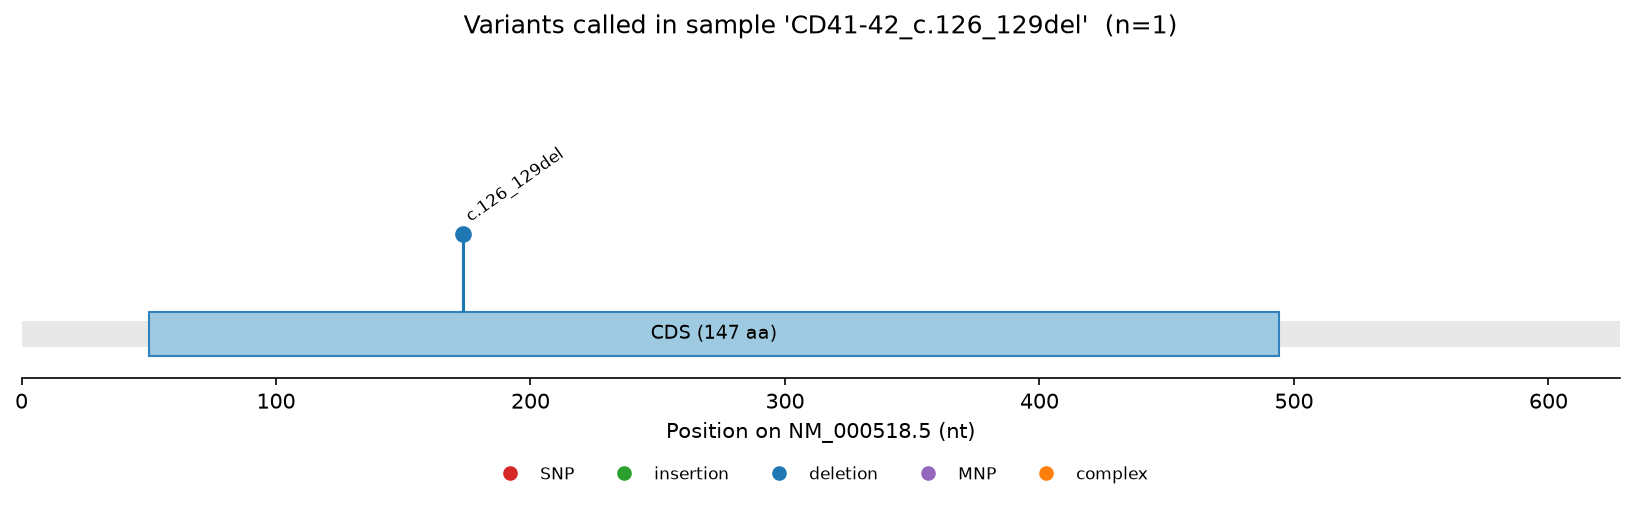

Data behind this chart, as committed beside it:
sample	type	pos_1based_vcf	ref	alt	hgvs_c	consequence	hgvs_p	known_rsid	known_label	context
CD41-42_c.126_129del	deletion	174	TTCT	-	c.126_129del	frameshift_variant	p.Phe42Leufs*19	rs80356821	codon 41/42 (-CTTT) frameshift, beta-tha…	CCCAGAGG[TTCT>-]TTGAGTCC
